Labelled photos from "dataset_split", an image-classification folder in EvelinaKoumpou/greek-traditional-costumes-recognition. The possible labels are: ipeiros, kriti, makedonia, nisia aigaiou, nisia ioniou, peloponnisos, sterea ellada, thessalia, thraki.

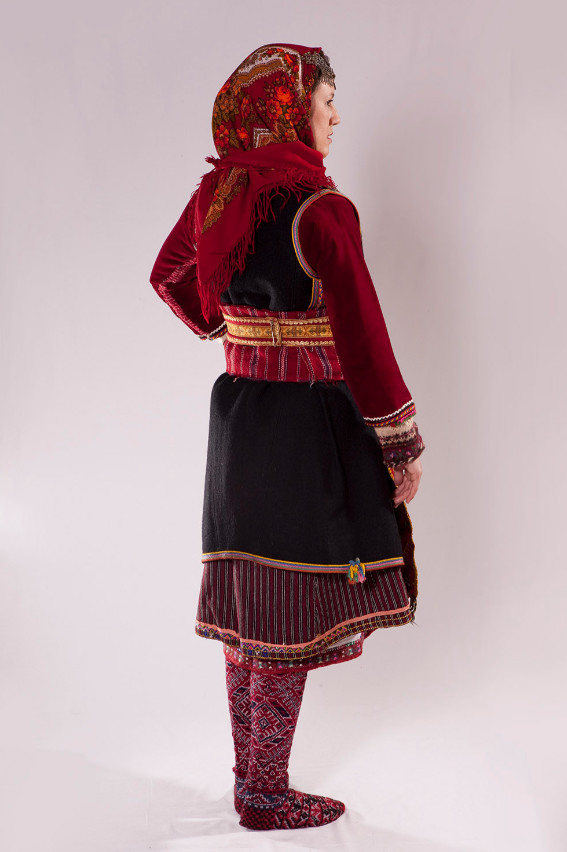
Label: makedonia

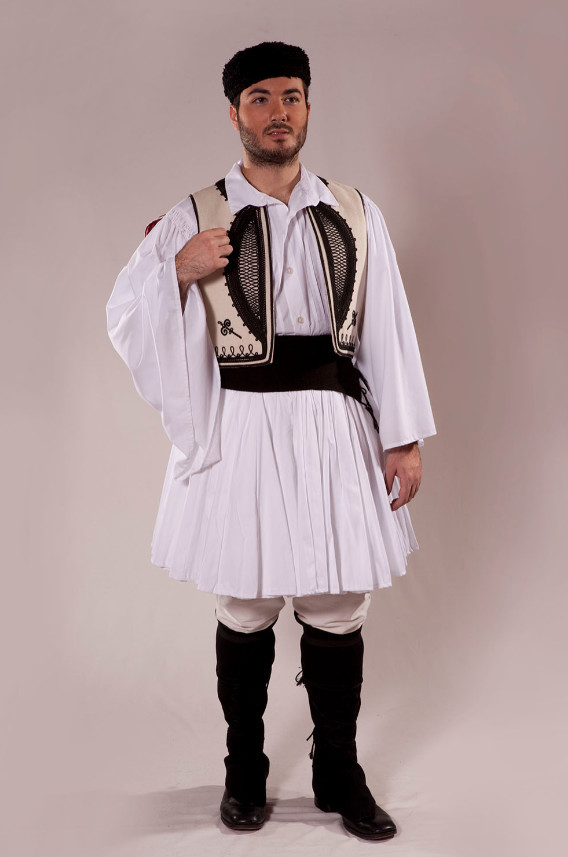
Label: ipeiros

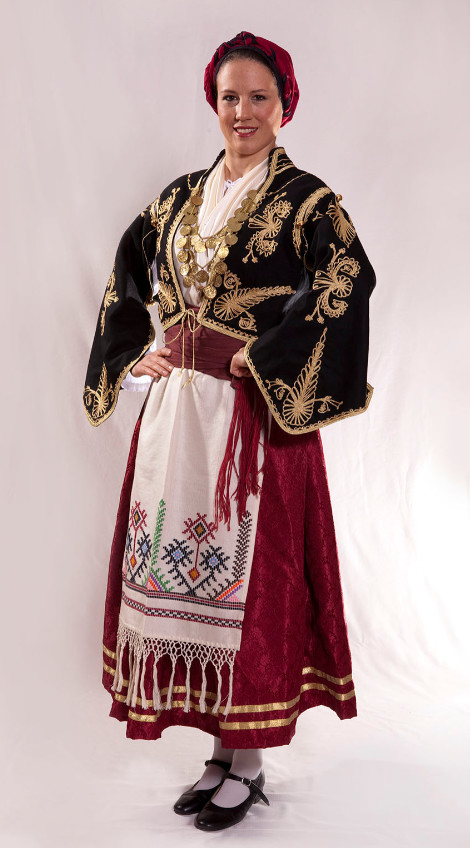
Label: kriti

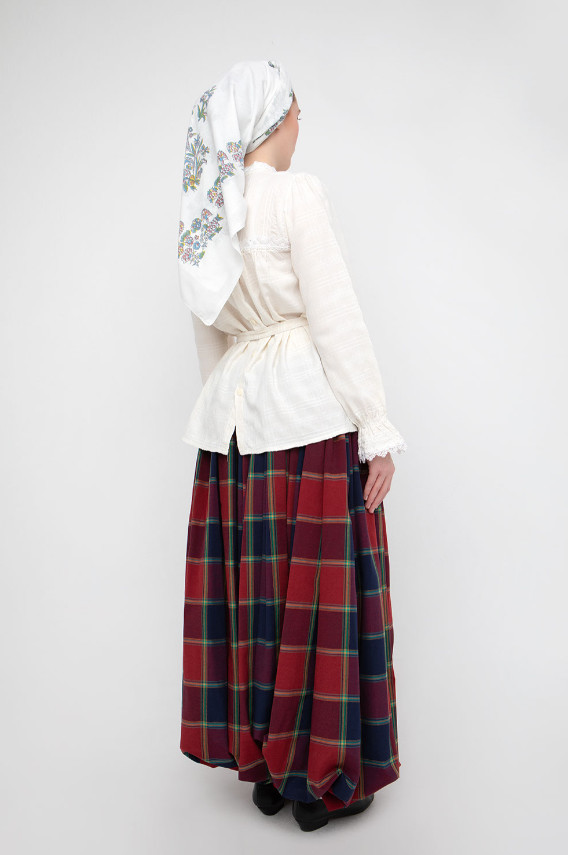
Label: nisia aigaiou

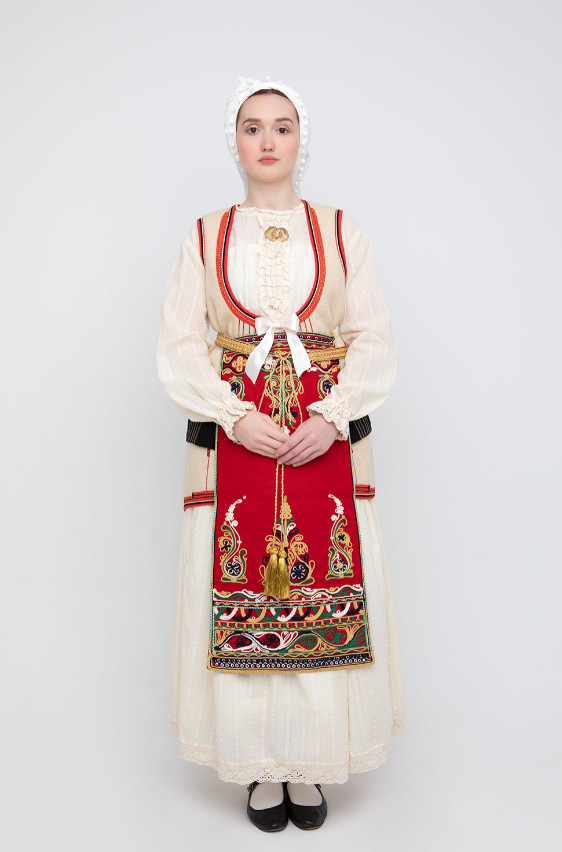
Label: sterea ellada

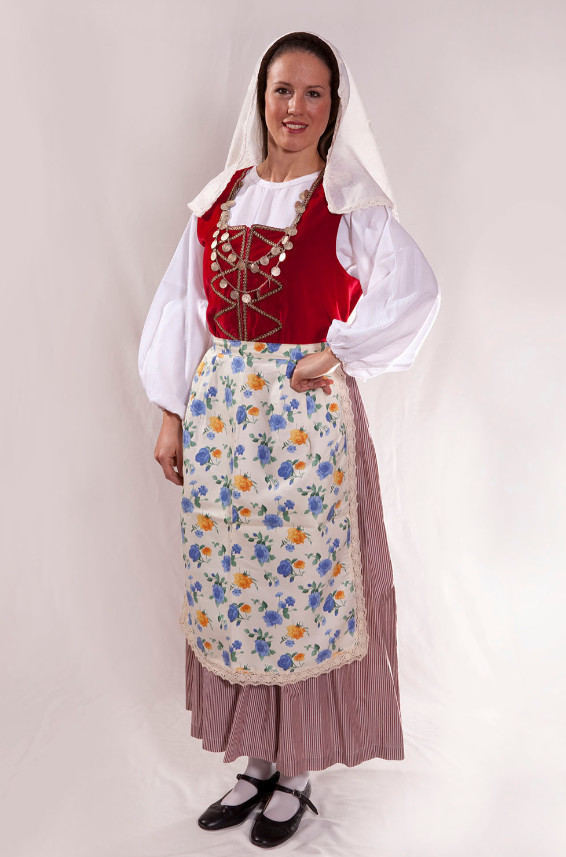
Label: nisia ioniou
